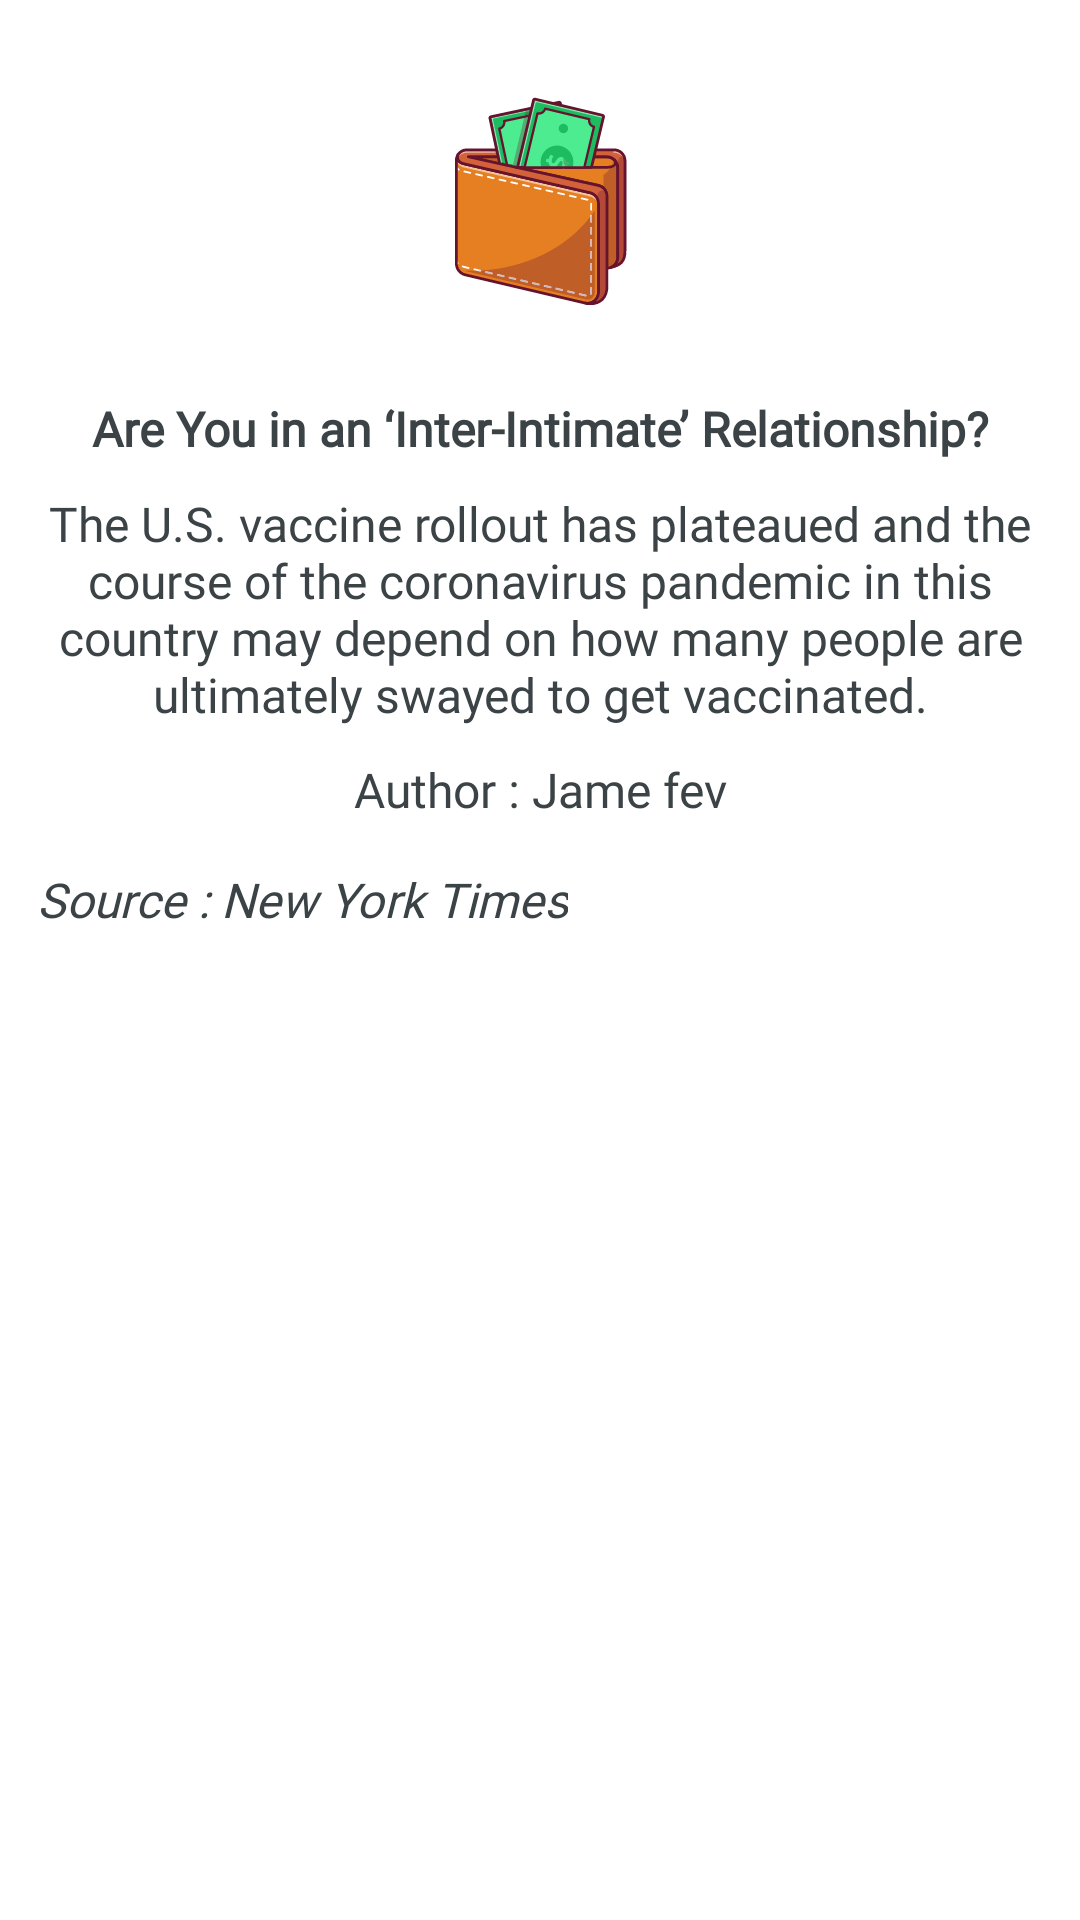

This screen was rendered from an Android layout file. Write that file and the resources it references.
<!-- AndroidManifest.xml: application theme Theme.TechnologyAssessment -->
<!-- res/layout/fragment_gallery.xml -->
<?xml version="1.0" encoding="utf-8"?>
<androidx.constraintlayout.widget.ConstraintLayout xmlns:android="http://schemas.android.com/apk/res/android"
    xmlns:app="http://schemas.android.com/apk/res-auto"
    xmlns:tools="http://schemas.android.com/tools"
    android:layout_width="match_parent"
    android:layout_height="match_parent"
    android:layout_gravity="center_vertical"
    android:padding="12dp"
    tools:context=".view.ui.gallery.GalleryFragment">

    <ImageView
        android:layout_marginTop="20dp"
        android:id="@+id/detailsImage"
        android:layout_centerVertical="true"
        android:layout_width="wrap_content"
        android:layout_height="wrap_content"
        android:src="@drawable/ic_image"
        app:layout_constraintEnd_toEndOf="parent"
        app:layout_constraintStart_toStartOf="parent"
        app:layout_constraintTop_toTopOf="parent" />

    <TextView
        android:id="@+id/detailTitle"
        android:layout_marginTop="30dp"
        android:layout_width="wrap_content"
        android:layout_height="wrap_content"
        app:layout_constraintTop_toBottomOf="@+id/detailsImage"
        app:layout_constraintRight_toRightOf="parent"
        app:layout_constraintLeft_toLeftOf="parent"
        android:textAlignment="center"
        android:text="@string/title"
        android:textSize="16sp"
        android:textColor="@color/text_color"
        android:textStyle="bold"
        android:fontFamily="@font/nunito_sans_bold"
        />

    <TextView
       android:id="@+id/detailAbstract"
        android:layout_marginTop="10dp"
        android:layout_width="wrap_content"
        android:textAlignment="center"
        android:layout_height="wrap_content"
        app:layout_constraintTop_toBottomOf="@+id/detailTitle"
        app:layout_constraintRight_toRightOf="parent"
        app:layout_constraintLeft_toLeftOf="parent"
        android:text="@string/abstractText"
        android:textSize="16sp"
        android:textColor="@color/text_color"
        android:fontFamily="@font/nunito_sans"
        />

    <TextView
        android:id="@+id/detailAuthor"
        android:layout_marginTop="10dp"
        android:layout_width="wrap_content"
        android:textAlignment="center"
        android:layout_height="wrap_content"
        app:layout_constraintTop_toBottomOf="@+id/detailAbstract"
        app:layout_constraintRight_toRightOf="parent"
        app:layout_constraintLeft_toLeftOf="parent"
        android:text="@string/author"
        android:textSize="16sp"
        android:textColor="@color/text_color"
        android:fontFamily="@font/nunito_sans_bold"
        />

    <TextView
        android:id="@+id/detailSource"
        android:layout_marginTop="15dp"
        android:layout_width="wrap_content"
        android:textAlignment="center"
        android:layout_height="wrap_content"
        app:layout_constraintTop_toBottomOf="@+id/detailAuthor"
       android:textStyle="italic"
        app:layout_constraintLeft_toLeftOf="parent"
        android:text="@string/source"
        android:textSize="16sp"
        android:textColor="@color/text_color"
        android:fontFamily="@font/nunito_sans"
        />

</androidx.constraintlayout.widget.ConstraintLayout>
<!-- resources referenced by this layout -->
<resources>
  <color name="text_color">#3b4346</color>
  <!-- drawable ic_image: vector/xml drawable (drawable, 51869 chars, omitted) -->
  <string name="abstractText">The U.S. vaccine rollout has plateaued and the course of the coronavirus pandemic in this country may depend on how many people are ultimately swayed to get vaccinated.</string>
  <string name="author">Author : Jame fev</string>
  <string name="source">Source : New York Times</string>
  <string name="title">Are You in an ‘Inter-Intimate’ Relationship?</string>
  <style name="Theme.TechnologyAssessment" parent="Theme.MaterialComponents.DayNight.DarkActionBar">
          
          <item name="colorPrimary">@color/purple_500</item>
          <item name="colorPrimaryVariant">@color/purple_700</item>
          <item name="colorOnPrimary">@color/white</item>
          
          <item name="colorSecondary">@color/teal_200</item>
          <item name="colorSecondaryVariant">@color/teal_700</item>
          <item name="colorOnSecondary">@color/black</item>
          
          <item name="android:statusBarColor" tools:targetApi="l">?attr/colorPrimaryVariant</item>
          
      </style>
  <color name="purple_500">#96e4cf</color>
  <color name="purple_700">#86cbb8</color>
  <color name="white">#FFFFFFFF</color>
  <color name="teal_200">#FF03DAC5</color>
  <color name="teal_700">#FF018786</color>
  <color name="black">#FF000000</color>
</resources>
